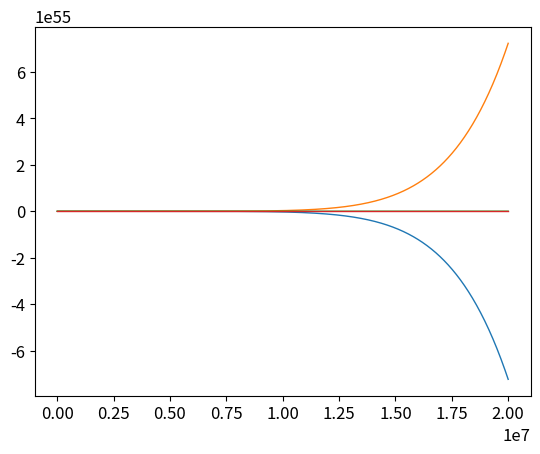

This chart was generated by the following Python code:
import numpy as np
import matplotlib.pyplot as plt
from scipy.integrate import solve_ivp, cumulative_trapezoid, simpson

'''
Settings for plots
'''
plt.rcParams['lines.linewidth'] = 1
plt.rcParams['font.size'] = 12

def differentials_powerlaw(N, variables):
	'''
	This function returns the differentials of
	x_i, to be used by solve_ivp. Variables
	are x1, x2, x3, and lambda.
	'''
	x1, x2, x3, lmbda = variables

	dx1 = -3 * x1 + np.sqrt(6) / 2 * lmbda * x2**2 + .5 * x1 * (3 + 3 * x1**2 - 3 * x2**2 + x3**2)
	dx2 = -np.sqrt(6) / 2 * lmbda * x1 * x2 + .5 * x2 * (3 + 3 * x1**2 - 3 * x2**2 + x3**2)
	dx3 = -2 * x3 + .5 * x3 * (3 + 3 * x1**2 - 3 * x2**2 + x3**2)
	dlmbda = -np.sqrt(6) * lmbda**2 * x1

	diffs = np.array([dx1, dx2, dx3, dlmbda])

	return diffs


def differentials_exponential(N, variables):
	'''
	Same as for the power law, except that lambda is constant.
	'''
	lmbda = 3 / 2
	x1, x2, x3 = variables

	dx1 = -3 * x1 + np.sqrt(6) / 2 * lmbda * x2**2 + .5 * x1 * (3 + 3 * x1**2 - 3 * x2**2 + x3**2)
	dx2 = -np.sqrt(6) / 2 * lmbda * x1 * x2 + .5 * x2 * (3 + 3 * x1**2 - 3 * x2**2 + x3**2)
	dx3 = -2 * x3 + .5 * x3 * (3 + 3 * x1**2 - 3 * x2**2 + x3**2)

	diffs = np.array([dx1, dx2, dx3])

	return diffs


def integrate(potential_type):
	'''
	Function to integrate the system. The argument potential_type has
	to be either 'power-law' or 'exponential'.
	'''

	if potential_type == 'power-law':

		# Setting initial values at z = 2e7, ie. N = -ln(1 + 2e7)
		x1_0 = 5e-5
		x2_0 = 1e-8
		x3_0 = 0.9999
		lmbda_0 = 1e9

		initial_variables = np.array([x1_0, x2_0, x3_0, lmbda_0])

		sol = solve_ivp(differentials_powerlaw, z_range, initial_variables, method='RK45', rtol=1e-9, atol=1e-9, dense_output=True)

	if potential_type == 'exponential':

		# Initial values for exponential potential
		x1_0 = 0.
		x2_0 = 5e-13
		x3_0 = 0.9999

		initial_variables = np.array([x1_0, x2_0, x3_0])

		sol = solve_ivp(differentials_exponential, z_range, initial_variables, method='RK45', rtol=1e-9, atol=1e-9, dense_output=True)

	variables = sol.sol(z)

	# Extracting the solutions from solve_ivp
	x1 = variables[0, :]
	x2 = variables[1, :]
	x3 = variables[2, :]

	# Saving x1, x2, and x3 to be used later
	np.save('x1', x1)
	np.save('x2', x2)
	np.save('x3', x3)

	# Calculating the parameters
	Omega_m = 1 - x1**2 - x2**2 - x3**2
	Omega_phi = x1**2 + x2**2
	Omega_r = x3**2

	# Calculating the EoS parameter
	w_phi = (x1**2 - x2**2) / (x1**2 + x2**2)

	return Omega_m, Omega_phi, Omega_r, w_phi

z_range = [-np.log(1 + 2e7), 0]

steps = 1000
z = np.linspace(0, 2e7, steps)


Omega_m = np.zeros((2, steps))
Omega_phi = np.zeros((2, steps))
Omega_r = np.zeros((2, steps))
w_phi = np.zeros((2, steps))

Omega_m[0, :], Omega_phi[0, :], Omega_r[0, :], w_phi[0, :] = integrate('power-law')
Omega_m[1, :], Omega_phi[1, :], Omega_r[1, :], w_phi[1, :] = integrate('exponential')

plt.plot(z, Omega_m[0, :])
plt.plot(z, Omega_phi[0, :])
plt.plot(z, Omega_r[0, :])
plt.plot(z, w_phi[0, :])
plt.show()
